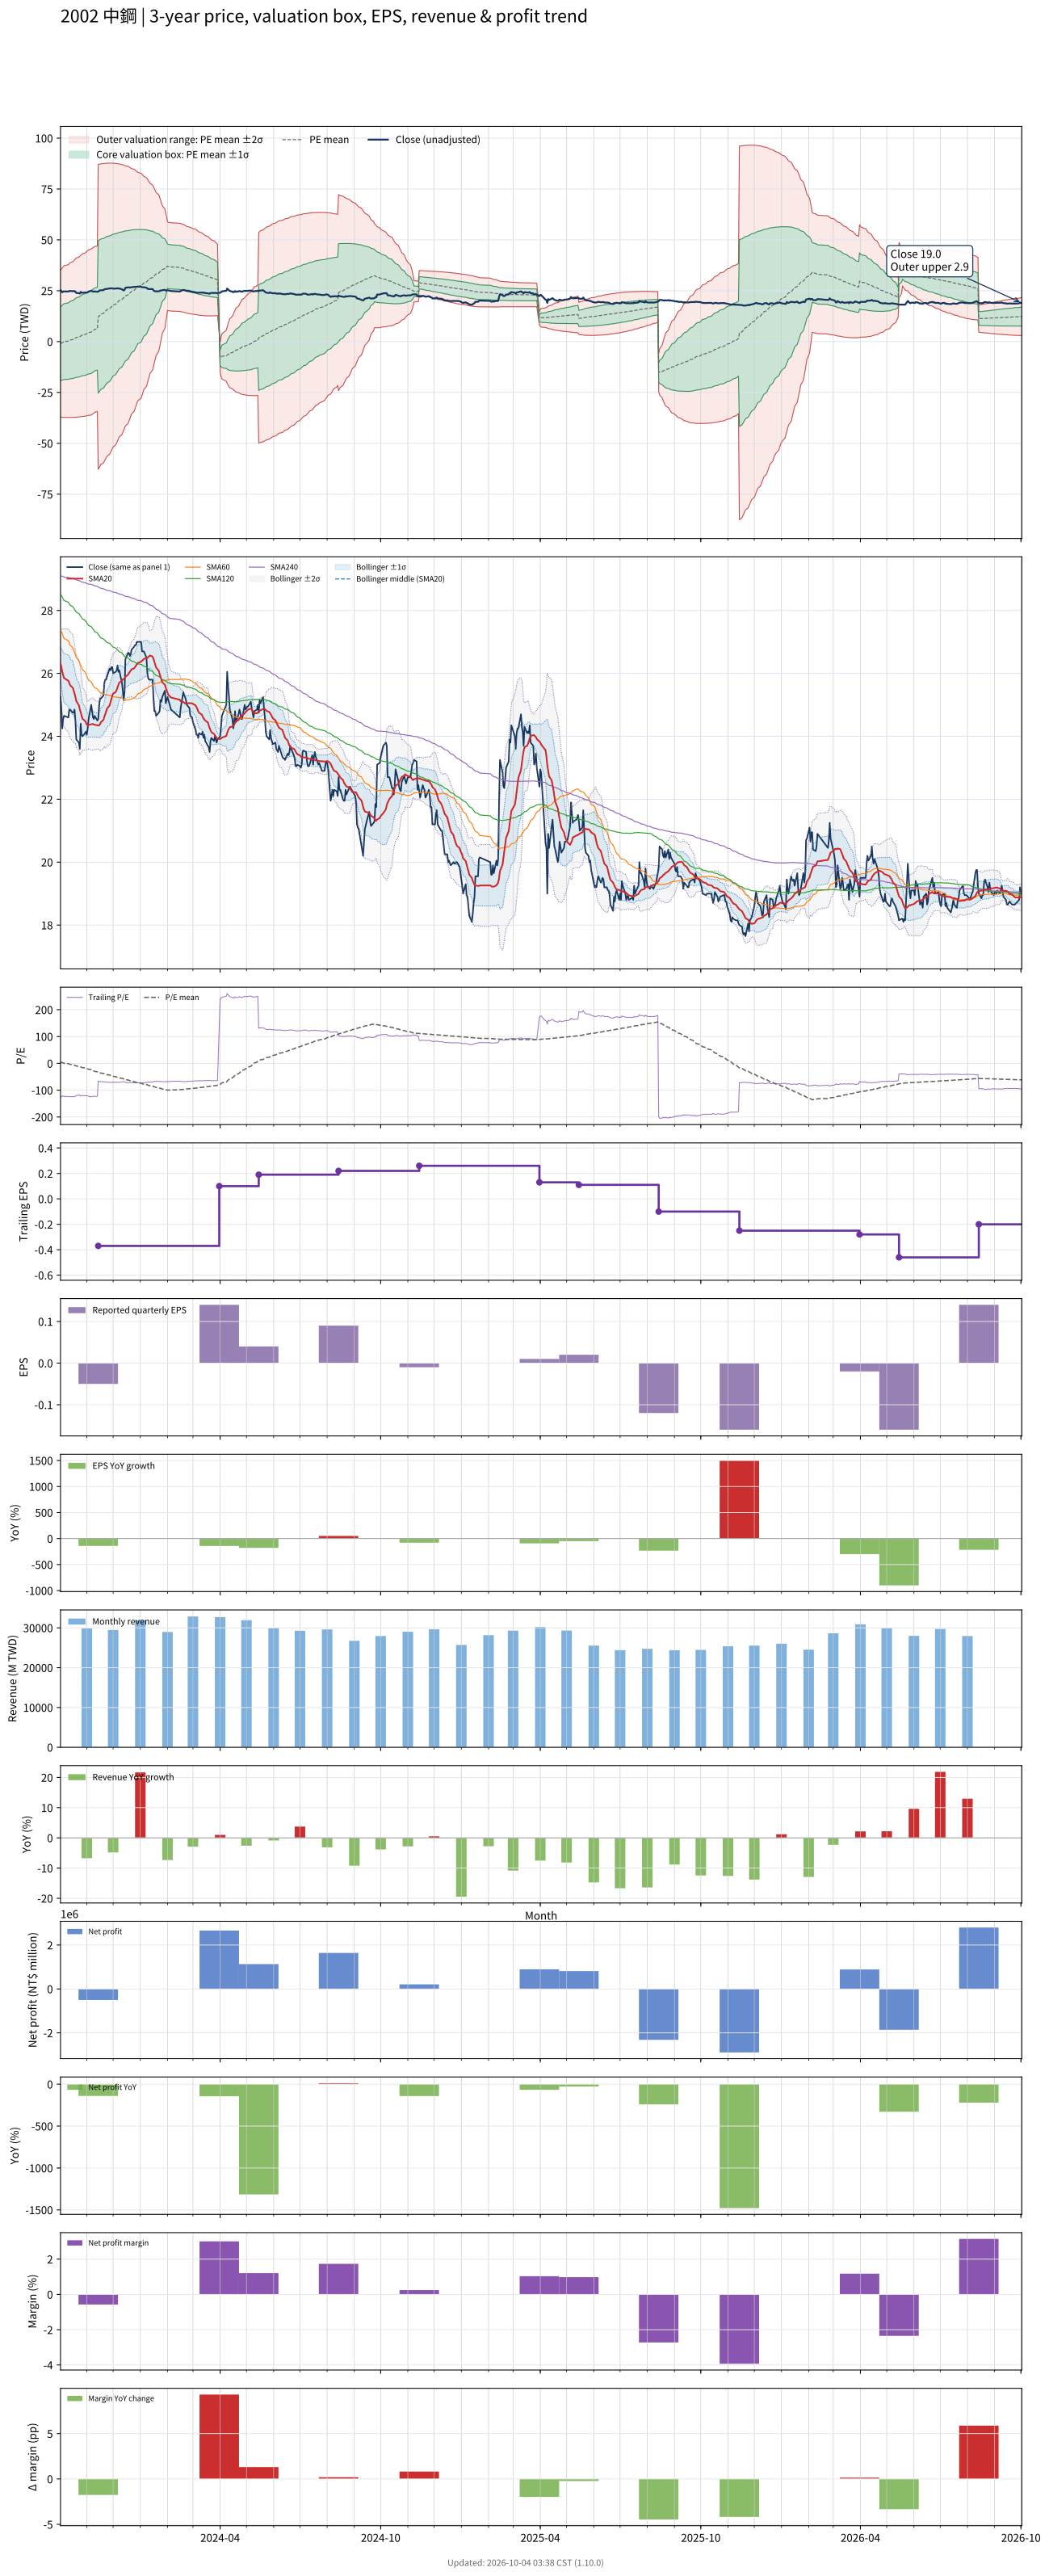

Data behind this chart, as committed beside it:
# chart-version: skill-stock-dynamic-val…
date, close, available_date, period_end, eps, ttm_eps, pe, pe_mean, pe_std, price_m2, price_m1, price_mean, price_p1, price_p2, forward_eps, forward_pe, forward_pe_mean, forward_pe_std, forward_price_m2, forward_price_m1, forward_price_mean, forward_price_p1, forward_price_p2, sma20
2023-10-02, 25.25, 2023-08-14, 2023-06-30, 0.06, -0.2, -126.2, 5.075, 90.48, 35.18, 17.08, -1.015, -19.11, -37.21, , , , , , , , , , 26.31
2023-10-03, 24.85, 2023-08-14, 2023-06-30, 0.06, -0.2, -124.2, 3.814, 91.23, 35.73, 17.48, -0.7627, -19.01, -37.25, , , , , , , , , , 26.2
2023-10-04, 24.25, 2023-08-14, 2023-06-30, 0.06, -0.2, -121.2, 2.576, 91.91, 36.25, 17.87, -0.5152, -18.9, -37.28, , , , , , , , , , 26.06
2023-10-05, 24.55, 2023-08-14, 2023-06-30, 0.06, -0.2, -122.8, 1.323, 92.59, 36.77, 18.25, -0.2646, -18.78, -37.3, , , , , , , , , , 25.95
2023-10-06, 24.65, 2023-08-14, 2023-06-30, 0.06, -0.2, -123.2, 0.0687, 93.25, 37.29, 18.64, -0.01374, -18.66, -37.31, , , , , , , , , , 25.85
2023-10-11, 24.6, 2023-08-14, 2023-06-30, 0.06, -0.2, -123, -1.181, 93.89, 37.79, 19.01, 0.2362, -18.54, -37.32, , , , , , , , , , 25.77
2023-10-12, 24.85, 2023-08-14, 2023-06-30, 0.06, -0.2, -124.2, -2.441, 94.52, 38.3, 19.39, 0.4882, -18.42, -37.32, , , , , , , , , , 25.7
2023-10-13, 24.85, 2023-08-14, 2023-06-30, 0.06, -0.2, -124.2, -3.699, 95.13, 38.79, 19.77, 0.7398, -18.29, -37.31, , , , , , , , , , 25.62
2023-10-16, 24.75, 2023-08-14, 2023-06-30, 0.06, -0.2, -123.8, -4.953, 95.72, 39.28, 20.13, 0.9906, -18.15, -37.3, , , , , , , , , , 25.54
2023-10-17, 24.75, 2023-08-14, 2023-06-30, 0.06, -0.2, -123.8, -6.204, 96.29, 39.76, 20.5, 1.241, -18.02, -37.27, , , , , , , , , , 25.45
2023-10-18, 24.85, 2023-08-14, 2023-06-30, 0.06, -0.2, -124.2, -7.459, 96.84, 40.23, 20.86, 1.492, -17.88, -37.24, , , , , , , , , , 25.36
2023-10-19, 24.5, 2023-08-14, 2023-06-30, 0.06, -0.2, -122.5, -8.698, 97.35, 40.68, 21.21, 1.74, -17.73, -37.2, , , , , , , , , , 25.25
2023-10-20, 23.9, 2023-08-14, 2023-06-30, 0.06, -0.2, -119.5, -9.908, 97.82, 41.11, 21.55, 1.982, -17.58, -37.15, , , , , , , , , , 25.12
2023-10-23, 23.8, 2023-08-14, 2023-06-30, 0.06, -0.2, -119, -11.11, 98.27, 41.53, 21.88, 2.222, -17.43, -37.09, , , , , , , , , , 24.98
2023-10-24, 23.6, 2023-08-14, 2023-06-30, 0.06, -0.2, -118, -12.31, 98.7, 41.94, 22.2, 2.461, -17.28, -37.02, , , , , , , , , , 24.86
2023-10-25, 24.4, 2023-08-14, 2023-06-30, 0.06, -0.2, -122, -13.54, 99.14, 42.36, 22.54, 2.708, -17.12, -36.95, , , , , , , , , , 24.77
2023-10-26, 24.05, 2023-08-14, 2023-06-30, 0.06, -0.2, -120.2, -14.75, 99.55, 42.77, 22.86, 2.951, -16.96, -36.87, , , , , , , , , , 24.66
2023-10-27, 24, 2023-08-14, 2023-06-30, 0.06, -0.2, -120, -15.97, 99.94, 43.17, 23.18, 3.193, -16.79, -36.78, , , , , , , , , , 24.56
2023-10-30, 24.1, 2023-08-14, 2023-06-30, 0.06, -0.2, -120.5, -17.18, 100.3, 43.56, 23.5, 3.436, -16.63, -36.69, , , , , , , , , , 24.49
2023-10-31, 24.15, 2023-08-14, 2023-06-30, 0.06, -0.2, -120.8, -18.4, 100.7, 43.95, 23.82, 3.681, -16.46, -36.59, , , , , , , , , , 24.43
2023-11-01, 24.05, 2023-08-14, 2023-06-30, 0.06, -0.2, -120.2, -19.62, 101, 44.33, 24.13, 3.924, -16.28, -36.49, , , , , , , , , , 24.38
2023-11-02, 24.25, 2023-08-14, 2023-06-30, 0.06, -0.2, -121.2, -20.84, 101.4, 44.71, 24.44, 4.169, -16.1, -36.38, , , , , , , , , , 24.34
2023-11-03, 24.55, 2023-08-14, 2023-06-30, 0.06, -0.2, -122.8, -22.08, 101.7, 45.09, 24.75, 4.416, -15.92, -36.26, , , , , , , , , , 24.36
2023-11-06, 25, 2023-08-14, 2023-06-30, 0.06, -0.2, -125, -23.33, 102, 45.48, 25.07, 4.667, -15.74, -36.15, , , , , , , , , , 24.38
2023-11-07, 24.8, 2023-08-14, 2023-06-30, 0.06, -0.2, -124, -24.99, 102, 45.81, 25.41, 4.998, -15.41, -35.82, , , , , , , , , , 24.39
2023-11-08, 24.6, 2023-08-14, 2023-06-30, 0.06, -0.2, -123, -26.64, 102, 46.13, 25.73, 5.328, -15.07, -35.48, , , , , , , , , , 24.39
2023-11-09, 24.55, 2023-08-14, 2023-06-30, 0.06, -0.2, -122.8, -28.29, 101.9, 46.44, 26.05, 5.659, -14.73, -35.12, , , , , , , , , , 24.38
2023-11-10, 24.65, 2023-08-14, 2023-06-30, 0.06, -0.2, -123.2, -29.96, 101.9, 46.73, 26.36, 5.991, -14.38, -34.75, , , , , , , , , , 24.36
2023-11-13, 24.5, 2023-08-14, 2023-06-30, 0.06, -0.2, -122.5, -31.61, 101.7, 47.01, 26.67, 6.322, -14.02, -34.37, , , , , , , , , , 24.35
2023-11-14, 24.55, 2023-11-14, 2023-09-30, -0.05, -0.37, -66.35, -32.8, 101.3, 87.09, 49.61, 12.14, -25.34, -62.81, , , , , , , , , , 24.34
2023-11-15, 24.95, 2023-11-14, 2023-09-30, -0.05, -0.37, -67.43, -34, 100.8, 87.19, 49.89, 12.58, -24.72, -62.03, , , , , , , , , , 24.35
2023-11-16, 25.2, 2023-11-14, 2023-09-30, -0.05, -0.37, -68.11, -35.21, 100.4, 87.29, 50.16, 13.03, -24.1, -61.24, , , , , , , , , , 24.38
2023-11-17, 25.2, 2023-11-14, 2023-09-30, -0.05, -0.37, -68.11, -36.41, 99.88, 87.38, 50.43, 13.47, -23.49, -60.44, , , , , , , , , , 24.45
2023-11-20, 25.3, 2023-11-14, 2023-09-30, -0.05, -0.37, -68.38, -37.6, 99.4, 87.47, 50.69, 13.91, -22.86, -59.64, , , , , , , , , , 24.52
2023-11-21, 25.7, 2023-11-14, 2023-09-30, -0.05, -0.37, -69.46, -38.8, 98.9, 87.54, 50.95, 14.36, -22.24, -58.83, , , , , , , , , , 24.63
2023-11-22, 25.8, 2023-11-14, 2023-09-30, -0.05, -0.37, -69.73, -40, 98.39, 87.61, 51.2, 14.8, -21.6, -58.01, , , , , , , , , , 24.7
2023-11-23, 25.8, 2023-11-14, 2023-09-30, -0.05, -0.37, -69.73, -41.2, 97.86, 87.66, 51.45, 15.24, -20.96, -57.17, , , , , , , , , , 24.79
2023-11-24, 25.9, 2023-11-14, 2023-09-30, -0.05, -0.37, -70, -42.41, 97.31, 87.7, 51.69, 15.69, -20.31, -56.32, , , , , , , , , , 24.88
2023-11-27, 26.15, 2023-11-14, 2023-09-30, -0.05, -0.37, -70.68, -43.62, 96.73, 87.72, 51.93, 16.14, -19.65, -55.44, , , , , , , , , , 24.98
2023-11-28, 26.1, 2023-11-14, 2023-09-30, -0.05, -0.37, -70.54, -44.85, 96.14, 87.73, 52.16, 16.59, -18.98, -54.55, , , , , , , , , , 25.08
2023-11-29, 26.2, 2023-11-14, 2023-09-30, -0.05, -0.37, -70.81, -46.07, 95.51, 87.72, 52.39, 17.05, -18.29, -53.63, , , , , , , , , , 25.19
2023-11-30, 26.2, 2023-11-14, 2023-09-30, -0.05, -0.37, -70.81, -47.3, 94.86, 87.7, 52.6, 17.5, -17.6, -52.7, , , , , , , , , , 25.29
2023-12-01, 26, 2023-11-14, 2023-09-30, -0.05, -0.37, -70.27, -48.52, 94.2, 87.66, 52.81, 17.95, -16.9, -51.75, , , , , , , , , , 25.36
2023-12-04, 26.05, 2023-11-14, 2023-09-30, -0.05, -0.37, -70.41, -49.75, 93.52, 87.61, 53.01, 18.41, -16.19, -50.8, , , , , , , , , , 25.41
2023-12-05, 26.1, 2023-11-14, 2023-09-30, -0.05, -0.37, -70.54, -50.97, 92.81, 87.54, 53.2, 18.86, -15.48, -49.82, , , , , , , , , , 25.48
2023-12-06, 26.25, 2023-11-14, 2023-09-30, -0.05, -0.37, -70.95, -52.19, 92.09, 87.46, 53.39, 19.31, -14.76, -48.84, , , , , , , , , , 25.56
2023-12-07, 26.05, 2023-11-14, 2023-09-30, -0.05, -0.37, -70.41, -53.41, 91.35, 87.36, 53.56, 19.76, -14.04, -47.83, , , , , , , , , , 25.63
2023-12-08, 26.1, 2023-11-14, 2023-09-30, -0.05, -0.37, -70.54, -54.63, 90.58, 87.24, 53.73, 20.21, -13.3, -46.81, , , , , , , , , , 25.7
2023-12-11, 25.7, 2023-11-14, 2023-09-30, -0.05, -0.37, -69.46, -55.85, 89.78, 87.1, 53.88, 20.66, -12.56, -45.77, , , , , , , , , , 25.77
2023-12-12, 25.45, 2023-11-14, 2023-09-30, -0.05, -0.37, -68.78, -57.06, 88.96, 86.94, 54.03, 21.11, -11.8, -44.72, , , , , , , , , , 25.81
2023-12-13, 25.15, 2023-11-14, 2023-09-30, -0.05, -0.37, -67.97, -58.26, 88.11, 86.76, 54.16, 21.56, -11.04, -43.65, , , , , , , , , , 25.82
2023-12-14, 25.4, 2023-11-14, 2023-09-30, -0.05, -0.37, -68.65, -59.47, 87.24, 86.56, 54.28, 22, -10.28, -42.56, , , , , , , , , , 25.83
2023-12-15, 26.45, 2023-11-14, 2023-09-30, -0.05, -0.37, -71.49, -60.69, 86.35, 86.36, 54.41, 22.46, -9.494, -41.45, , , , , , , , , , 25.89
2023-12-18, 26.65, 2023-11-14, 2023-09-30, -0.05, -0.37, -72.03, -61.93, 85.43, 86.14, 54.53, 22.91, -8.696, -40.31, , , , , , , , , , 25.96
2023-12-19, 26.65, 2023-11-14, 2023-09-30, -0.05, -0.37, -72.03, -63.17, 84.49, 85.89, 54.63, 23.37, -7.889, -39.15, , , , , , , , , , 26.01
2023-12-20, 26.55, 2023-11-14, 2023-09-30, -0.05, -0.37, -71.76, -64.4, 83.51, 85.63, 54.73, 23.83, -7.073, -37.97, , , , , , , , , , 26.05
2023-12-21, 26.6, 2023-11-14, 2023-09-30, -0.05, -0.37, -71.89, -65.62, 82.52, 85.34, 54.81, 24.28, -6.25, -36.78, , , , , , , , , , 26.09
2023-12-22, 26.75, 2023-11-14, 2023-09-30, -0.05, -0.37, -72.3, -66.86, 81.48, 85.03, 54.89, 24.74, -5.407, -35.55, , , , , , , , , , 26.13
2023-12-25, 26.85, 2023-11-14, 2023-09-30, -0.05, -0.37, -72.57, -68.1, 80.41, 84.7, 54.95, 25.2, -4.556, -34.31, , , , , , , , , , 26.16
... 670 more rows
